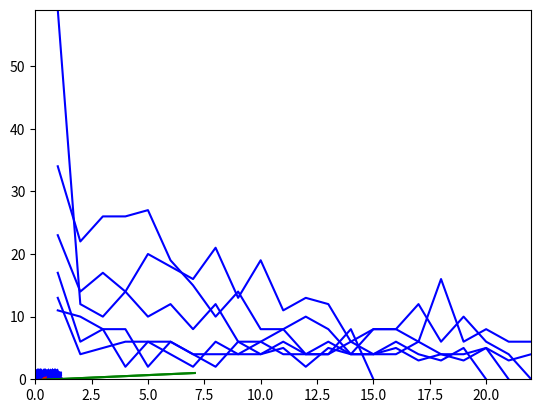

Generate this figure with matplotlib:
import random
import matplotlib.pyplot as plt
import numpy as np


def getRandomValue(a, b):
    return random.uniform(a,b)

def perceptronOP (w0, w1, w2, x1,x2):
    return (w0 + w1*x1 + w2*w2)

def computeOP(w0, w1, w2, input):
    #print("inside compute op " + str(w0) + " " + str(w1) + " " + str(w2))
    if ((w0 + w1 * input[0] + w2 * input[1]) < 0):
        return 0
    else:
        return 1

def areCorrectWeights(w0,w1,w2):
    correct = True
    for index in range(len(inputs)):
        input = inputs[index]
        expectedOP = output[index]
        calculatedOP = computeOP(w0,w1,w2, input)
        #print (str(input) + " expectedOP: " + str(expectedOP) + " calculatedOP: "+ str(calculatedOP))
        if (expectedOP!=calculatedOP):
            correct = False
    return correct

inputs = []
output = []
w0 = getRandomValue(-1 / 4, 1 / 4)
w1 = getRandomValue(-1, 1)
w2 = getRandomValue(-1, 1)

def trainPerceptron(noOfTraningInputs):
    print (str(w0) + " " + str(w1) + " " + str(w2))
    inputs.clear()
    output.clear()
    for i in range(0,noOfTraningInputs):
        x1 = getRandomValue(-1,1)
        x2 = getRandomValue(-1,1)
        inputs.append((x1, x2))
        #print("inside for loop : " + str(w0) + " " + str(w1) + " " + str(w2))
        if ((w0 + w1*x1 + w2*x2) < 0 ):
            output.append(0)
        else:
            output.append(1)

    #print (areCorrectWeights (w0,w1,w2))
    plotPoints(w0,w1,w2)

    return

#training parameter
nlist=[1, 0.1, 10]
def updateWeights(w0,w1,w2,sign,input,n):

    w0 = w0 + sign*n*1
    w1 = w1 + sign*n*input[0]
    w2 = w2 + sign*n*input[1]
    return w0,w1,w2

def findWeights():
    w0r = getRandomValue(-1,1)
    w1r = getRandomValue(-1,1)
    w2r = getRandomValue(-1,1)

    print("staring with random weights ",w0r, " ",w1r, " ",w2r)

    for n in nlist:
        #keeping the same weights for different training parameters
        print("training parameter ",n)
        w0Optimal = w0r
        w1Optimal = w1r
        w2Optimal = w2r
        weightsFound = False
        epoch = 0
        epochCount = []
        misClassCount = []
        while(weightsFound==False):
            weightsFound = areCorrectWeights(w0Optimal, w1Optimal, w2Optimal)
            epoch = epoch + 1
            if(weightsFound==False):
                missClass = 0
                for index in range (len(inputs)):
                    input = inputs[index]
                    calculatedOP = computeOP(w0Optimal,w1Optimal,w2Optimal,input)
                    expectedOP = output[index]
                    if(calculatedOP!=expectedOP):
                        missClass = missClass + 1
                        sign = expectedOP - calculatedOP
                        w0Optimal,w1Optimal,w2Optimal = updateWeights(w0Optimal,w1Optimal,w2Optimal,sign,input,n)
                #print ("epoch : ", epoch, " no of missclassifications : ", missClass)
                epochCount.append(epoch)
                misClassCount.append(missClass)
            else:
                print ("found correct weights : " + str(w0Optimal) + " " + str(w1Optimal) + " " + str(w2Optimal))
                print("epoch ", epoch)
                epochCount.append(epoch)
                misClassCount.append(0)
                plt.plot(epochCount, misClassCount, 'b')
                plt.axis([0, epoch, 0, max(misClassCount)])
                plt.show()
                weightsFound == True
                #plotPoints(w0, w1, w2)


def plotPoints(w0, w1, w2):
    for index in range (len(inputs)):
        input = inputs[index]
        if (output[index] == 0):
            plt.scatter(input[0],input[1],color='r')
        else:
            plt.scatter(input[0],input[1],color='b', marker = '*')
    plt.axis([-1,1,-1,1])
    x11 = ((-w0-w2*-1)/w1)
    x12 = ((-w0-w2*1)/w1)
    plt.plot([x11, x12], [-1, 1], 'g')
    print (x11, " -1", " second point : ", x12, " 1")
    plt.show()

trainPerceptron(100)
findWeights()

trainPerceptron(1000)
findWeights()
